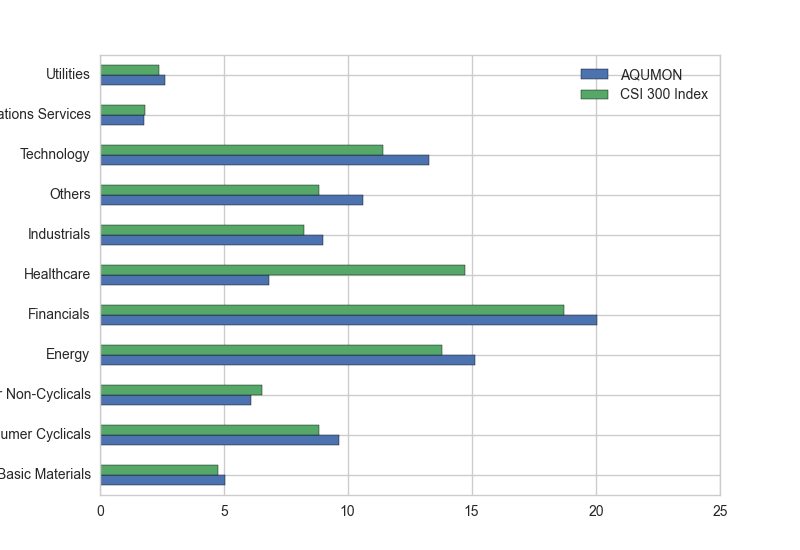

The file beside this chart, header and first rows:
, AQUMON, CSI 300 Index
Basic Materials, 5.03, 4.74
Consumer Cyclicals, 9.62, 8.84
Consumer Non-Cyclicals, 6.07, 6.53
Energy, 15.13, 13.81
Financials, 20.05, 18.71
Healthcare, 6.81, 14.71
Industrials, 9.01, 8.23
Others, 10.62, 8.83
Technology, 13.25, 11.41
Telecommunications Services, 1.77, 1.82
Utilities, 2.64, 2.36
